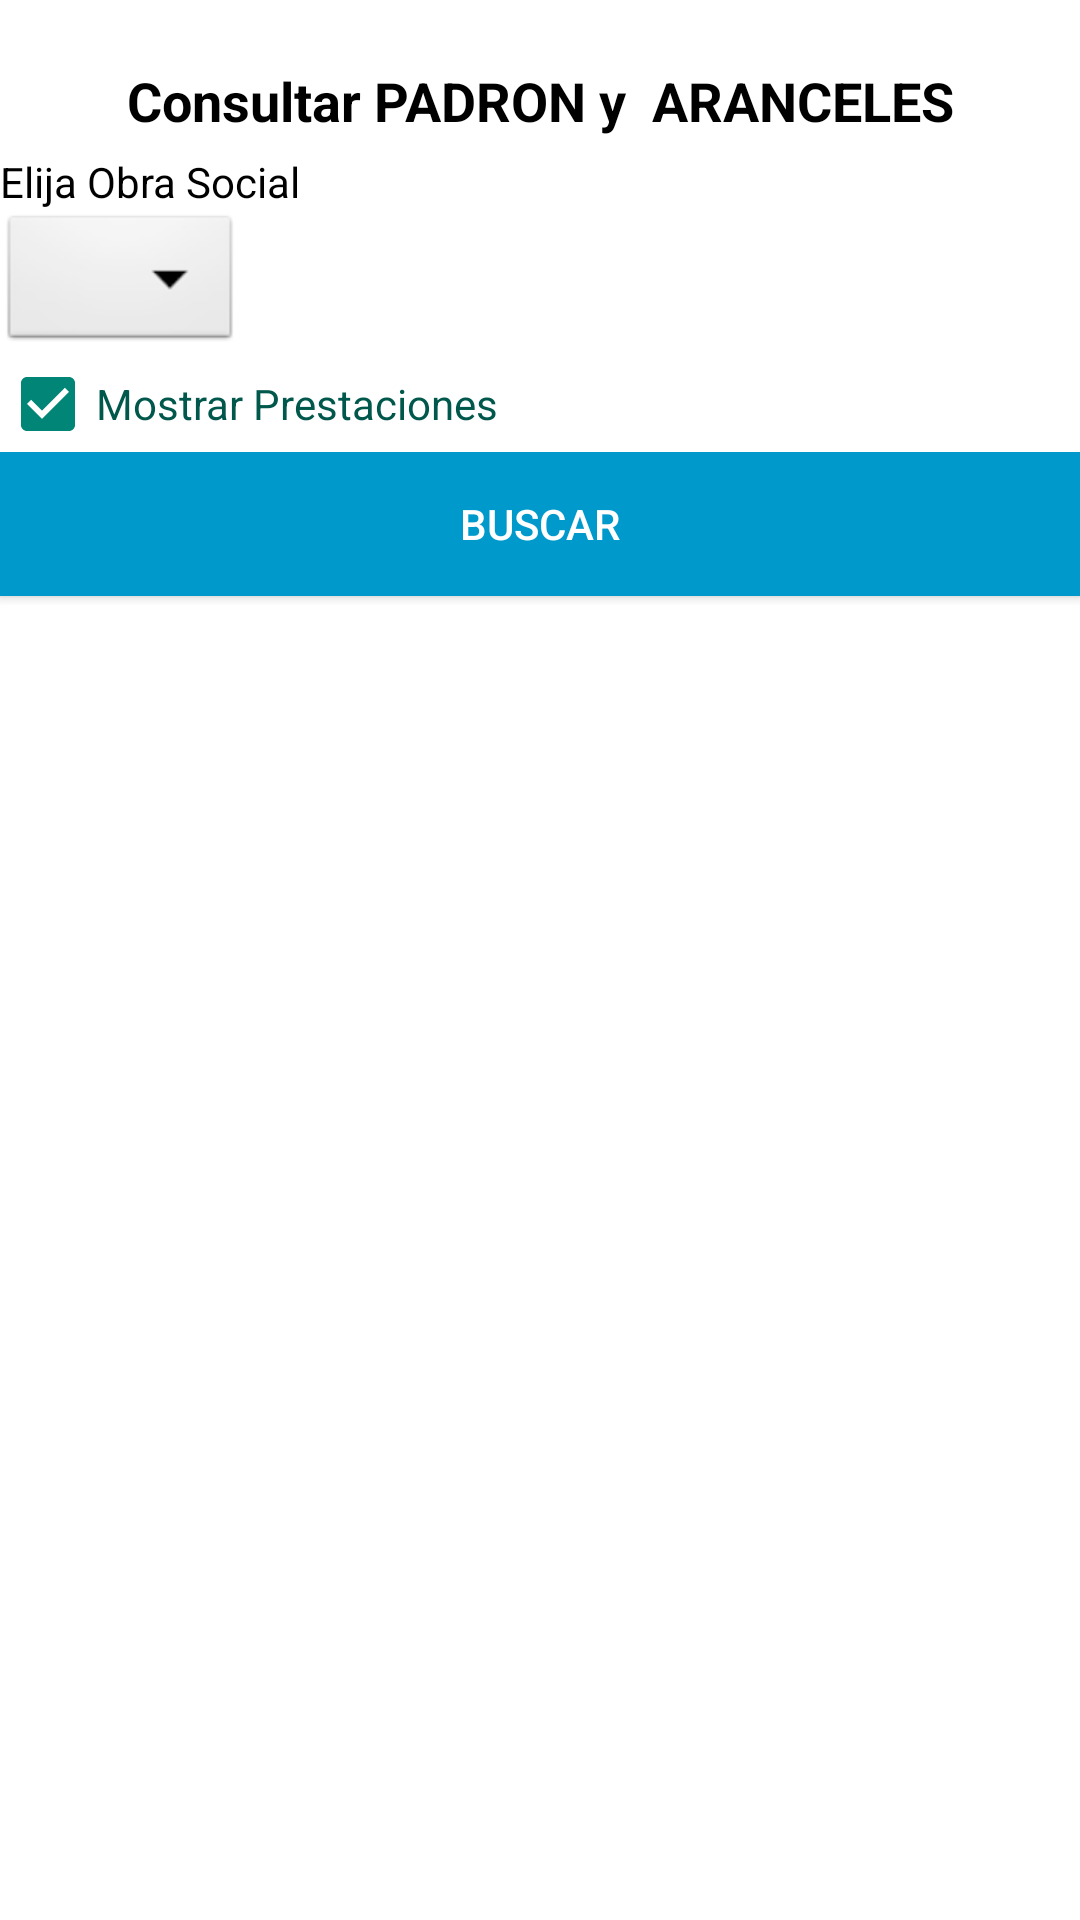

Reconstruct the res/layout file that produces this screen, plus the resources it refers to.
<!-- AndroidManifest.xml: application theme Theme.AppCompat.DayNight.NoActionBar -->
<!-- res/layout/activity_actividades.xml -->
<RelativeLayout xmlns:android="http://schemas.android.com/apk/res/android"
    xmlns:tools="http://schemas.android.com/tools"
    android:layout_width="match_parent"
    android:layout_height="match_parent"
    android:background="#FFFFFF"
    android:paddingBottom="@dimen/activity_vertical_margin"
    android:paddingTop="@dimen/activity_vertical_margin"
    android:layout_marginLeft="3dp"
    android:layout_marginRight="3dp"
    tools:context="com.example.covm.prestaciones" >

    <LinearLayout
        android:layout_width="wrap_content"
        android:layout_height="wrap_content"
        android:orientation="vertical" >

        <TextView
            android:id="@+id/text_cod_tit"
            android:layout_width="match_parent"
            android:layout_height="35dp"
            android:text="Consultar PADRON y  ARANCELES"
            android:textColor="#000000"
            android:textStyle="bold"
            android:textSize="18sp"
            android:gravity="center" />


        <TextView
            android:id="@+id/text_cod_cat"
            android:layout_width="wrap_content"
            android:layout_height="wrap_content"
            android:text="Elija Obra Social"
            android:textColor="#000000"
            android:textSize="14sp" />

        <Spinner
            android:id="@+id/spin_act_pt02"
            android:layout_width="wrap_content"
            android:layout_height="wrap_content"
            style="@android:style/Widget.Spinner"/>

        <LinearLayout
            android:layout_width="match_parent"
            android:layout_height="wrap_content">


            <CheckBox
                android:id="@+id/check_nos"
                style="@android:style/Widget.Holo.CompoundButton.CheckBox"
                android:layout_width="wrap_content"
                android:layout_height="wrap_content"
                android:layout_weight="1"
                android:text="Mostrar Prestaciones"
                android:textColor="@color/colorPrimaryDark"
                android:visibility="visible"
                android:checked="true"
                tools:visibility="visible" />




        </LinearLayout>

        <LinearLayout
            android:layout_width="match_parent"
            android:layout_height="wrap_content" >


            <Button
                android:id="@+id/butt_act_buscar"
                android:layout_width="match_parent"
                android:layout_height="match_parent"
                android:layout_marginBottom="3dp"
                android:background="@drawable/btn_celeste_1"
                android:gravity="center"
                android:text="Buscar"
                android:textColor="@android:color/background_light" />




        </LinearLayout>

        <ListView
            android:id="@android:id/list"
            android:layout_width="wrap_content"
            android:layout_height="wrap_content"
            android:layout_marginTop="2dp"></ListView>

    </LinearLayout>

</RelativeLayout>
<!-- resources referenced by this layout -->
<resources>
  <color name="colorPrimaryDark">#00574B</color>
  <dimen name="activity_vertical_margin">16dp</dimen>
  <!-- drawable btn_celeste_1 (drawable) -->
  <?xml version="1.0" encoding="utf-8"?>
  <selector xmlns:android="http://schemas.android.com/apk/res/android">
      <item android:drawable="@color/azul_6" android:state_pressed="true" ></item>
      
      <item android:drawable="@android:color/holo_blue_dark" ></item>
  </selector>
  <color name="azul_6">#42A5F5</color>
</resources>
